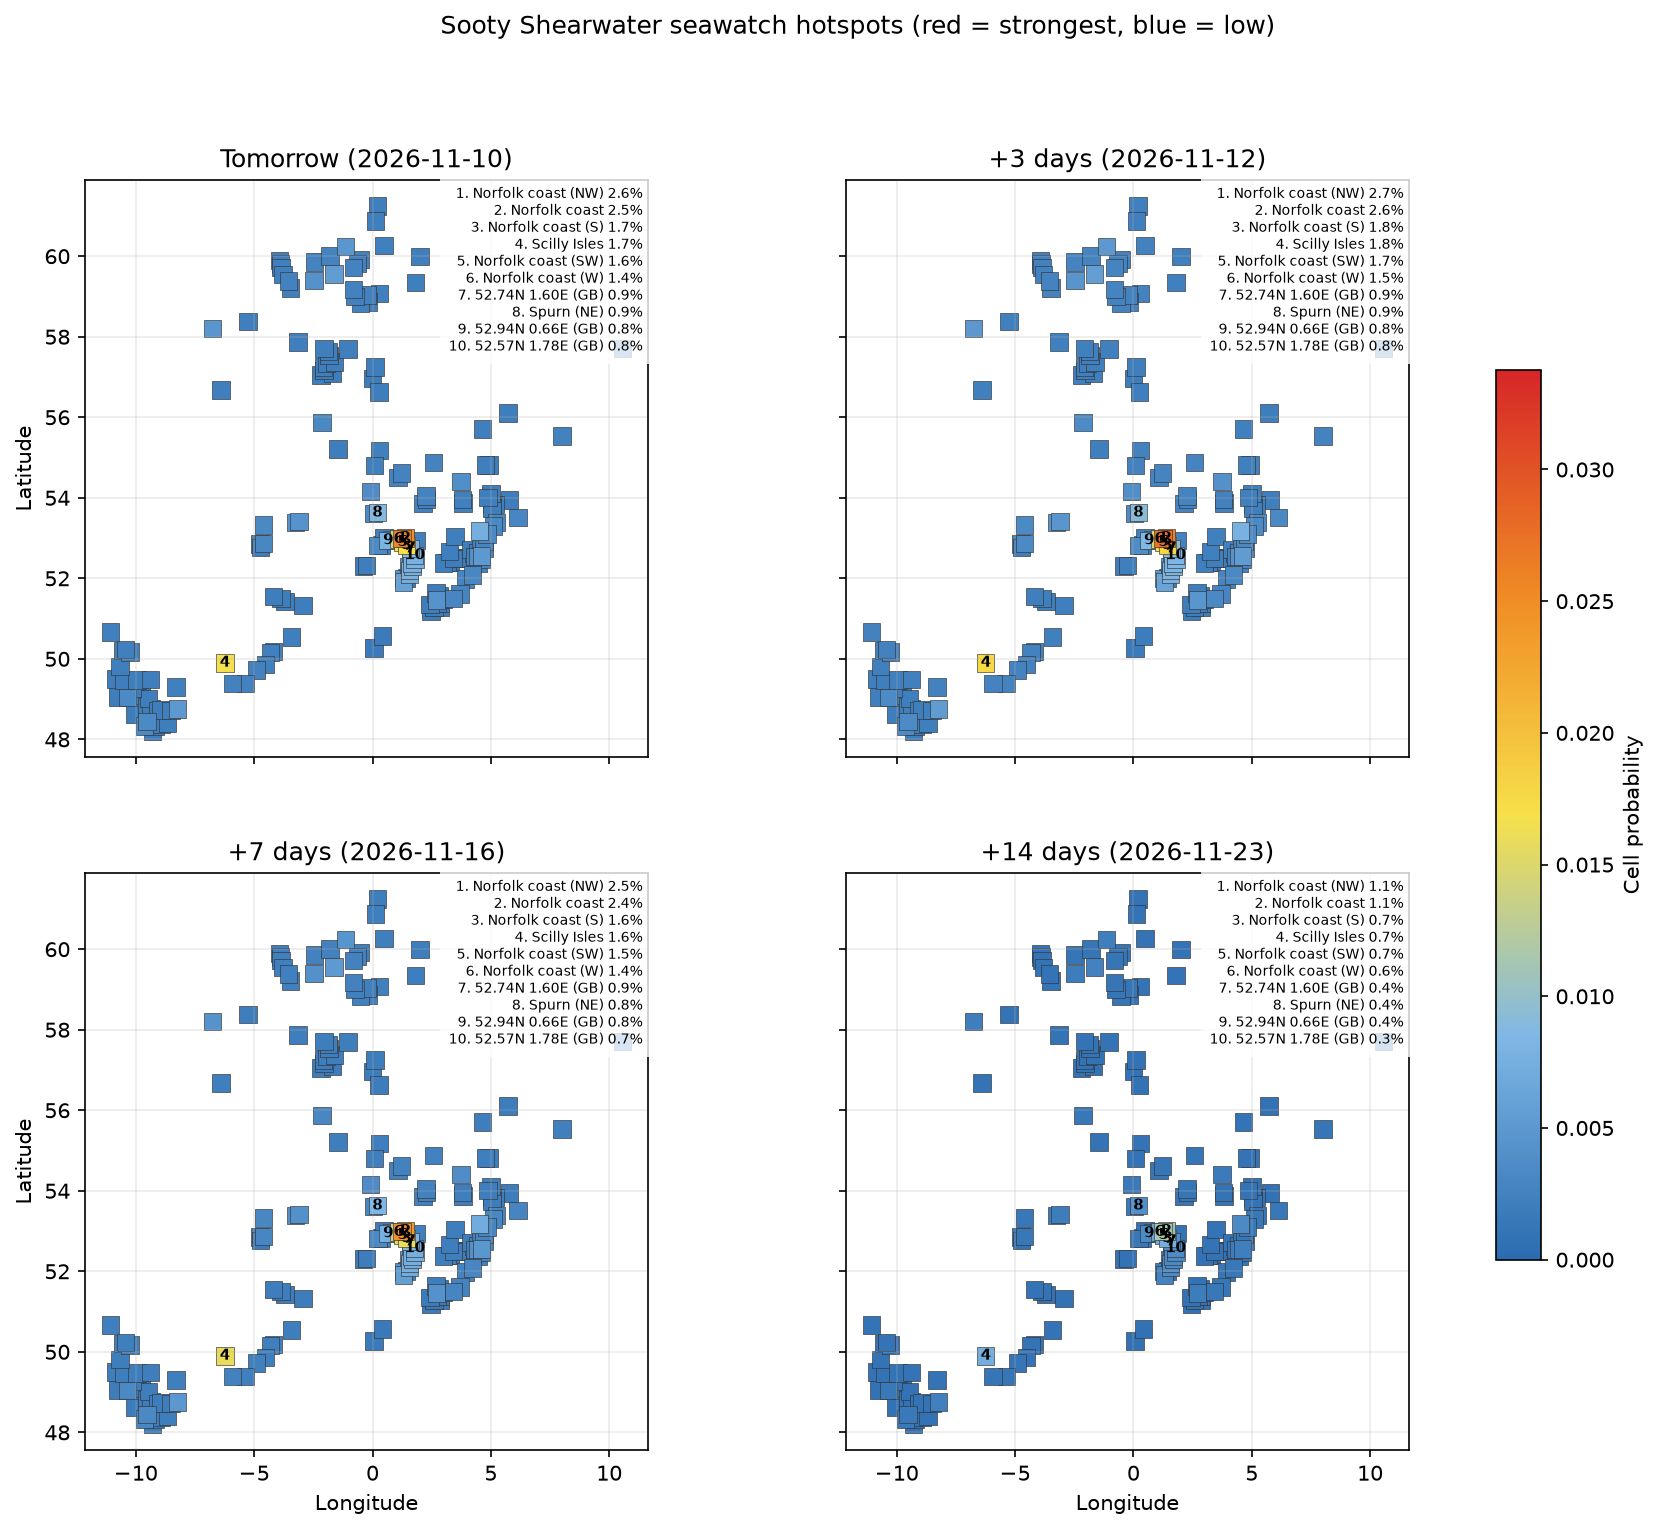

Values plotted in this chart, from the file beside it:
date, location, country, latitude, longitude, probability, anomaly_score, rank
2026-11-10, Norfolk coast (NW), GB, 52.99, 1.251, 0.02575, -0.00136, 1
2026-11-10, Norfolk coast, GB, 53, 1.399, 0.0247, -0.001305, 2
2026-11-10, Norfolk coast (S), GB, 52.82, 1.434, 0.01696, -0.0008958, 3
2026-11-10, Scilly Isles, GB, 49.9, -6.24, 0.01663, -0.0008784, 4
2026-11-10, Norfolk coast (SW), GB, 52.9, 1.269, 0.01611, -0.0008511, 5
2026-11-10, Norfolk coast (W), GB, 52.97, 1.103, 0.01423, -0.0007519, 6
2026-11-10, 52.74N 1.60E (GB), GB, 52.74, 1.599, 0.008932, -0.0004718, 7
2026-11-10, Spurn (NE), GB, 53.63, 0.2022, 0.008722, -0.0004608, 8
2026-11-10, 52.94N 0.66E (GB), GB, 52.94, 0.6593, 0.007996, -0.0004224, 9
2026-11-10, 52.57N 1.78E (GB), GB, 52.57, 1.779, 0.007839, -0.0004141, 10
2026-11-10, 52.48N 1.80E (GB), GB, 52.48, 1.796, 0.007765, -0.0004102, 11
2026-11-10, 52.38N 1.67E (GB), GB, 52.38, 1.667, 0.007679, -0.0004057, 12
2026-11-10, 52.29N 1.68E (GB), GB, 52.29, 1.684, 0.00761, -0.000402, 13
2026-11-10, 52.19N 1.55E (GB), GB, 52.19, 1.555, 0.007526, -0.0003976, 14
2026-11-10, Texel (NW), NL, 53.18, 4.52, 0.00749, -0.0003957, 15
2026-11-10, 52.10N 1.57E (GB), GB, 52.1, 1.572, 0.00746, -0.0003941, 16
2026-11-10, 52.95N 0.81E (GB), GB, 52.95, 0.807, 0.006639, -0.0003507, 17
2026-11-10, 52.65N 1.62E (GB), GB, 52.65, 1.616, 0.006534, -0.0003451, 18
2026-11-10, 51.91N 1.32E (GB), GB, 51.91, 1.316, 0.005972, -0.0003155, 19
2026-11-10, Fair Isle, GB, 59.56, -1.637, 0.005437, -0.0002872, 20
2026-11-10, 48.76N -8.24E (GB), GB, 48.76, -8.243, 0.005109, -0.0002699, 21
2026-11-10, IJmuiden (N), NL, 52.55, 4.599, 0.005066, -0.0002676, 22
2026-11-10, 52.28N 1.54E (GB), GB, 52.28, 1.538, 0.004833, -0.0002553, 23
2026-11-10, Shetland, GB, 60.24, -1.143, 0.004803, -0.0002537, 24
2026-11-10, 51.99N 1.30E (GB), GB, 51.99, 1.299, 0.004685, -0.0002475, 25
2026-11-10, Outer Hebrides, GB, 58.2, -6.751, 0.004678, -0.0002471, 26
2026-11-10, 51.46N 2.71E (BE), BE, 51.46, 2.706, 0.004451, -0.0002351, 27
2026-11-10, 53.41N -3.10E (GB), GB, 53.41, -3.103, 0.004399, -0.0002324, 28
2026-11-10, 53.39N -3.25E (GB), GB, 53.39, -3.251, 0.004364, -0.0002305, 29
2026-11-10, North Ronaldsay, GB, 59.4, -2.474, 0.004327, -0.0002286, 30
2026-11-10, IJmuiden (NW), NL, 52.55, 4.452, 0.004214, -0.0002226, 31
2026-11-10, 54.40N 3.74E (NL), NL, 54.4, 3.741, 0.003947, -0.0002085, 32
2026-11-10, Flamborough Head, GB, 54.15, -0.07536, 0.003747, -0.0001979, 33
2026-11-10, 52.82N 0.24E (GB), GB, 52.82, 0.2366, 0.003544, -0.0001872, 34
2026-11-10, 49.04N -10.34E (IE), IE, 49.04, -10.34, 0.003371, -0.0001781, 35
2026-11-10, 48.44N -9.53E (GB), GB, 48.44, -9.528, 0.003339, -0.0001764, 36
2026-11-10, Texel, NL, 53.1, 4.829, 0.003303, -0.0001745, 37
2026-11-10, 48.33N -9.62E (GB), GB, 48.33, -9.625, 0.0033, -0.0001743, 38
2026-11-10, Spurn, GB, 53.62, 0.05228, 0.003299, -0.0001743, 39
2026-11-10, 55.87N -2.14E (GB), GB, 55.87, -2.137, 0.003285, -0.0001735, 40
2026-11-10, 53.32N -4.61E (GB), GB, 53.32, -4.61, 0.003238, -0.000171, 41
2026-11-10, Vlieland, NL, 53.29, 5.107, 0.003185, -0.0001683, 42
2026-11-10, Terschelling, NL, 53.39, 5.247, 0.003167, -0.0001673, 43
2026-11-10, 52.87N -4.61E (GB), GB, 52.87, -4.606, 0.003161, -0.000167, 44
2026-11-10, Maasvlakte (NE), NL, 52.08, 4.216, 0.003067, -0.000162, 45
2026-11-10, Schiermonnikoog, NL, 53.51, 6.139, 0.003025, -0.0001598, 46
2026-11-10, Westkapelle, NL, 51.5, 3.423, 0.003002, -0.0001586, 47
2026-11-10, Texel (S), NL, 52.92, 4.702, 0.002881, -0.0001522, 48
2026-11-10, IJmuiden, NL, 52.46, 4.61, 0.002831, -0.0001495, 49
2026-11-10, Neeltje Jans, NL, 51.61, 3.698, 0.002725, -0.000144, 50
2026-11-10, Maasvlakte, NL, 51.98, 3.937, 0.002692, -0.0001422, 51
2026-11-10, Skagen, DK, 57.71, 10.57, 0.00256, -0.0001352, 52
2026-11-10, 60.00N -1.79E (GB), GB, 60, -1.791, 0.002537, -0.000134, 53
2026-11-10, 59.72N -0.79E (GB), GB, 59.72, -0.7921, 0.002531, -0.0001337, 54
2026-11-10, 54.61N 1.22E (GB), GB, 54.61, 1.218, 0.00253, -0.0001337, 55
2026-11-10, 54.05N 2.26E (GB), GB, 54.05, 2.259, 0.002527, -0.0001335, 56
2026-11-10, 54.88N 2.57E (GB), GB, 54.88, 2.571, 0.002519, -0.0001331, 57
2026-11-10, 59.85N -2.46E (GB), GB, 59.85, -2.462, 0.002511, -0.0001327, 58
2026-11-10, 54.51N 1.08E (GB), GB, 54.51, 1.083, 0.00251, -0.0001326, 59
2026-11-10, 59.17N -0.80E (GB), GB, 59.17, -0.798, 0.002504, -0.0001323, 60
... 2,544 more rows
